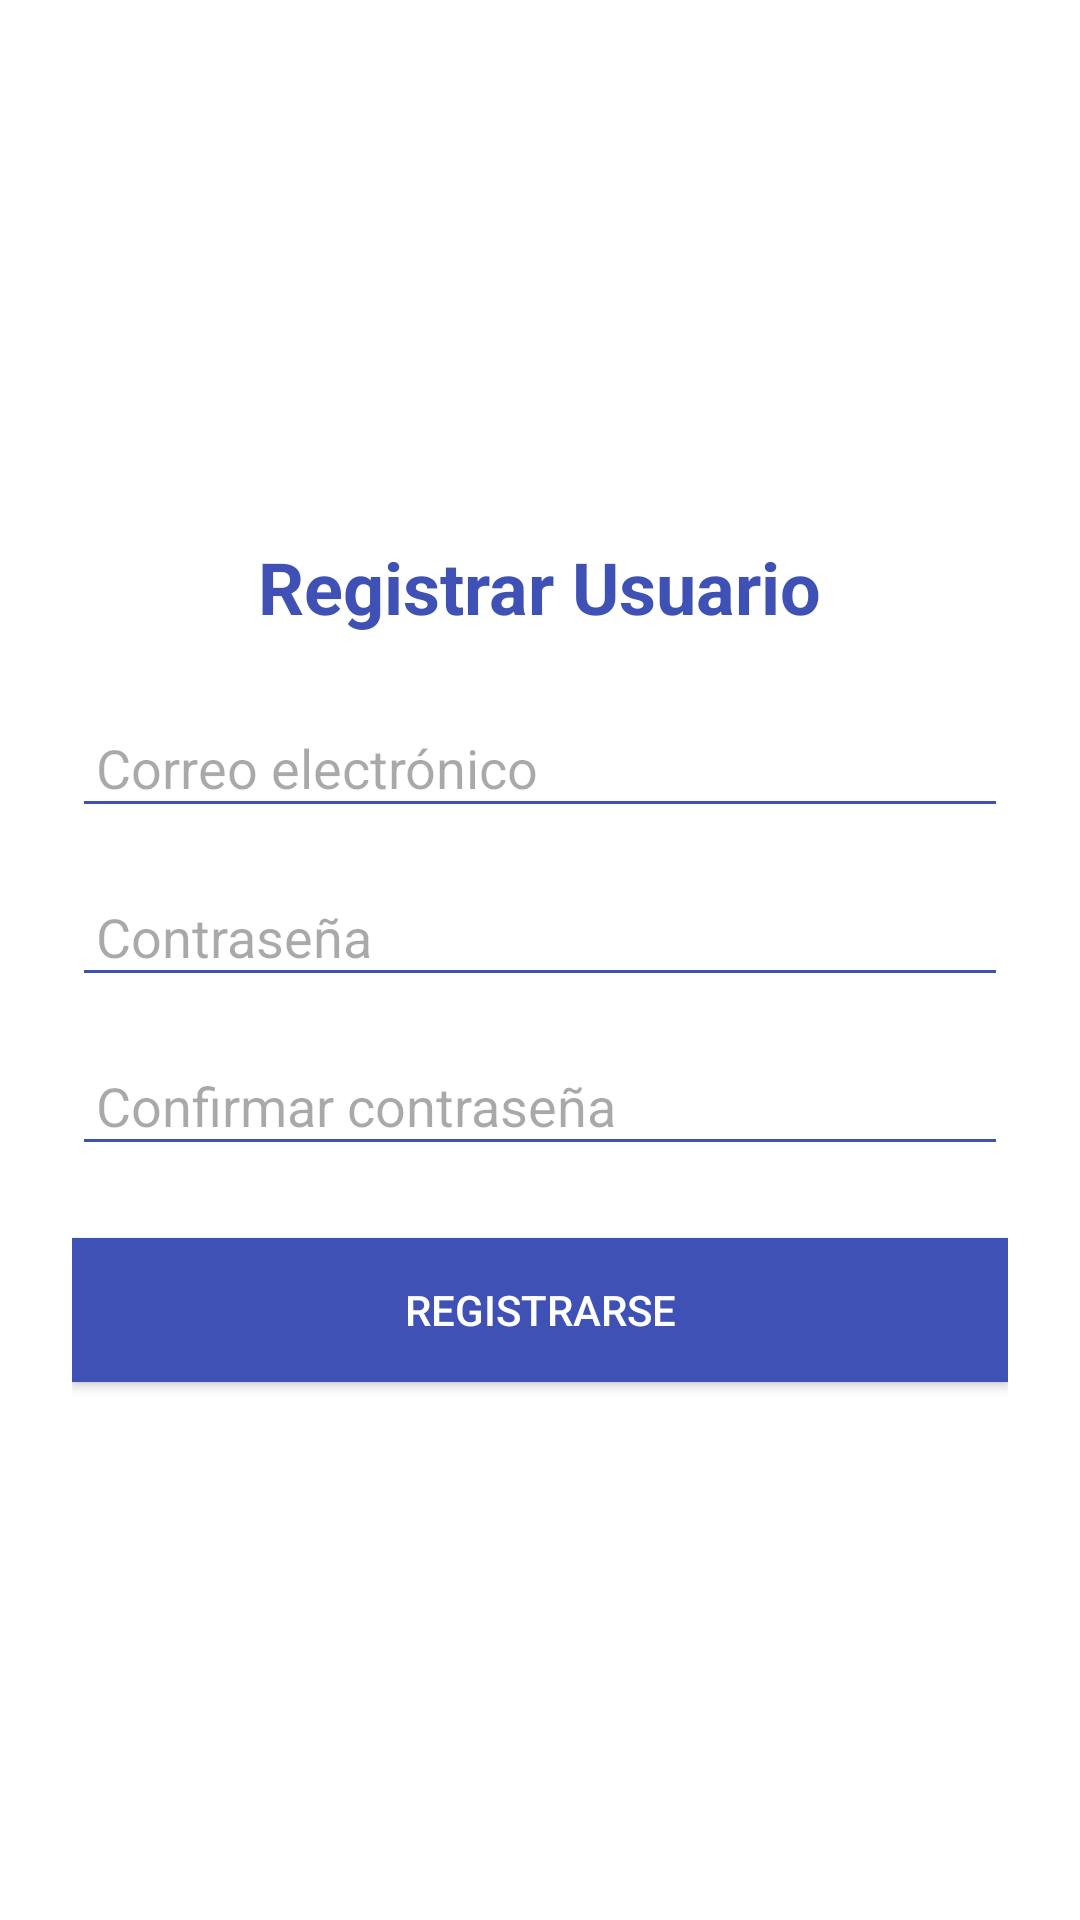

Layout XML and referenced resources for this Android screen:
<!-- AndroidManifest.xml: application theme Theme.DesafioDSM_2 -->
<!-- res/layout/activity_register.xml -->
<LinearLayout xmlns:android="http://schemas.android.com/apk/res/android"
    android:layout_width="match_parent"
    android:layout_height="match_parent"
    android:orientation="vertical"
    android:gravity="center"
    android:padding="@dimen/margin_large"
    android:background="@color/backgroundColor">

    
    <TextView
        android:id="@+id/tvTituloRegistro"
        android:layout_width="wrap_content"
        android:layout_height="wrap_content"
        android:text="@string/titulo_registro"
        android:textSize="@dimen/text_size_title"
        android:textStyle="bold"
        android:textColor="@color/primaryColor"
        android:layout_marginBottom="@dimen/margin_large"/>

    
    <EditText
        android:id="@+id/txtEmail"
        android:hint="@string/hint_email"
        android:inputType="textEmailAddress"
        android:layout_width="match_parent"
        android:layout_height="wrap_content"
        android:layout_marginBottom="@dimen/margin_medium"
        android:padding="@dimen/margin_small"
        android:backgroundTint="@color/primaryColor"/>

    
    <EditText
        android:id="@+id/txtPassword"
        android:hint="@string/hint_password"
        android:inputType="textPassword"
        android:layout_width="match_parent"
        android:layout_height="wrap_content"
        android:layout_marginBottom="@dimen/margin_medium"
        android:padding="@dimen/margin_small"
        android:backgroundTint="@color/primaryColor"/>

    
    <EditText
        android:id="@+id/txtConfirmPassword"
        android:hint="@string/hint_confirm_password"
        android:inputType="textPassword"
        android:layout_width="match_parent"
        android:layout_height="wrap_content"
        android:layout_marginBottom="@dimen/margin_large"
        android:padding="@dimen/margin_small"
        android:backgroundTint="@color/primaryColor"/>

    
    <Button
        android:id="@+id/btnRegister"
        android:text="@string/btn_registrar"
        android:layout_width="match_parent"
        android:layout_height="@dimen/button_height"
        android:background="@color/primaryColor"
        android:textColor="@color/backgroundColor"/>
</LinearLayout>
<!-- resources referenced by this layout -->
<resources>
  <color name="backgroundColor">#FFFFFF</color>
  <color name="primaryColor">#3F51B5</color>
  <dimen name="button_height">48dp</dimen>
  <dimen name="margin_large">24dp</dimen>
  <dimen name="margin_medium">16dp</dimen>
  <dimen name="margin_small">8dp</dimen>
  <dimen name="text_size_title">24sp</dimen>
  <string name="btn_registrar">Registrarse</string>
  <string name="hint_confirm_password">Confirmar contraseña</string>
  <string name="hint_email">Correo electrónico</string>
  <string name="hint_password">Contraseña</string>
  <string name="titulo_registro">Registrar Usuario</string>
  <style name="Theme.DesafioDSM_2" parent="Base.Theme.DesafioDSM_2" />
  <style name="Base.Theme.DesafioDSM_2" parent="Theme.Material3.DayNight.NoActionBar">
          
          
      </style>
</resources>
